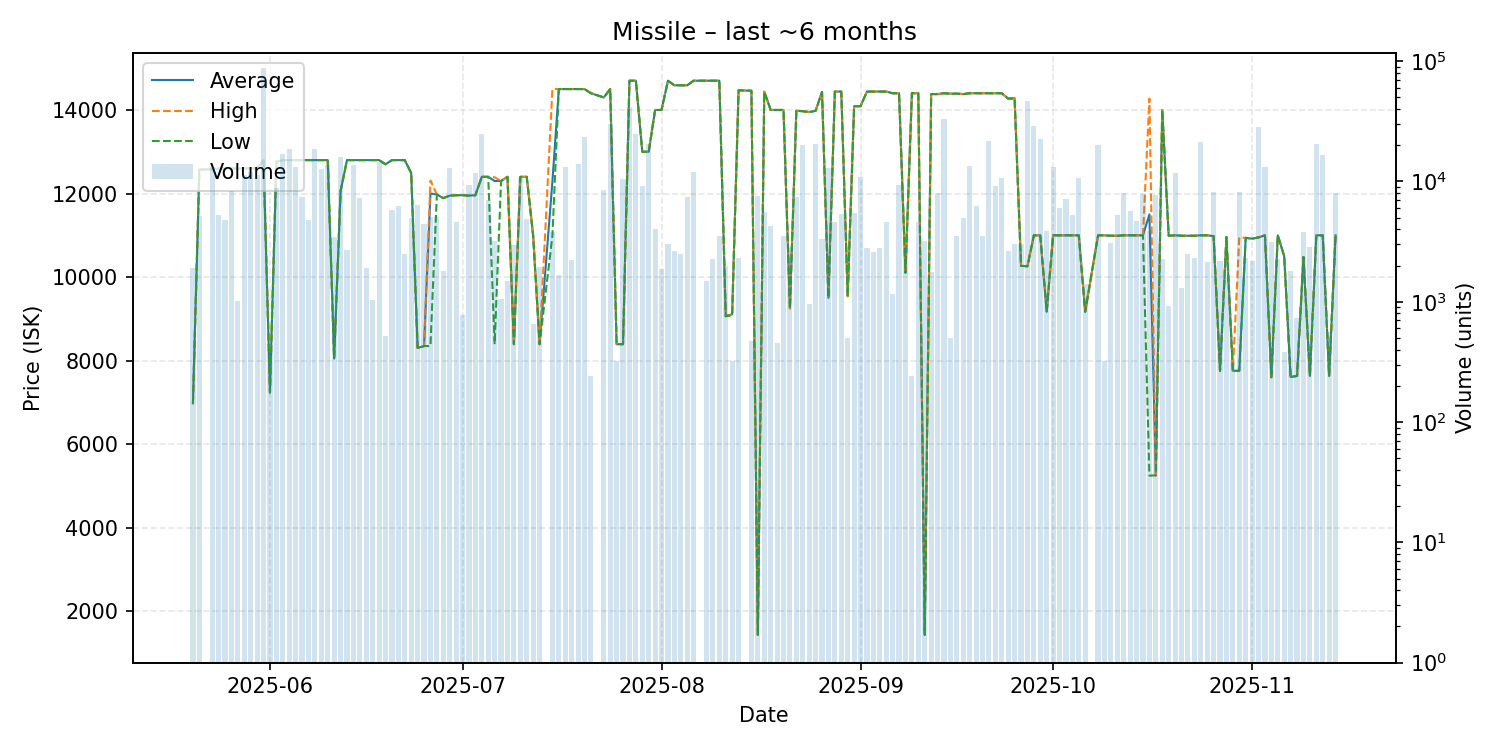

Data behind this chart, as committed beside it:
date, average, highest, lowest, order_count, volume
2025-05-20, 6981, 6981, 6981, 2, 1903
2025-05-21, 12570, 12570, 12570, 2, 5160
2025-05-23, 12580, 12580, 12580, 12, 13255
2025-05-24, 12600, 12600, 12600, 7, 5240
2025-05-25, 12600, 12600, 12600, 6, 4790
2025-05-26, 12600, 12600, 12600, 7, 8265
2025-05-27, 12600, 12600, 12600, 3, 1020
2025-05-28, 12600, 12600, 12600, 5, 11360
2025-05-29, 12600, 12600, 12600, 7, 12043
2025-05-30, 12600, 12600, 12600, 4, 11280
2025-05-31, 12800, 12800, 12800, 7, 87160
2025-06-01, 7239, 7239, 7239, 2, 403
2025-06-02, 12760, 12760, 12760, 4, 8893
2025-06-03, 12800, 12800, 12800, 3, 16960
2025-06-04, 12800, 12800, 12800, 7, 18607
2025-06-05, 12800, 12800, 12800, 5, 13320
2025-06-06, 12800, 12800, 12800, 6, 7406
2025-06-07, 12800, 12800, 12800, 6, 4760
2025-06-08, 12800, 12800, 12800, 7, 18581
2025-06-09, 12800, 12800, 12800, 5, 12780
2025-06-10, 12800, 12800, 12800, 5, 13670
2025-06-11, 8052, 8052, 8052, 4, 3448
2025-06-12, 12060, 12060, 12060, 12, 16026
2025-06-13, 12800, 12800, 12800, 3, 2708
2025-06-14, 12800, 12800, 12800, 7, 13679
2025-06-15, 12800, 12800, 12800, 6, 7320
2025-06-16, 12800, 12800, 12800, 4, 1901
2025-06-17, 12800, 12800, 12800, 5, 1032
2025-06-18, 12800, 12800, 12800, 4, 14600
2025-06-19, 12700, 12700, 12700, 2, 520
2025-06-20, 12800, 12800, 12800, 3, 5758
2025-06-21, 12800, 12800, 12800, 5, 6222
2025-06-22, 12800, 12800, 12800, 2, 2500
2025-06-23, 12490, 12490, 12490, 10, 4992
2025-06-24, 8303, 8303, 8303, 6, 6436
2025-06-25, 8351, 8351, 8351, 5, 4472
2025-06-26, 12000, 12310, 8351, 4, 5109
2025-06-27, 11980, 11980, 11980, 2, 5080
2025-06-28, 11890, 11890, 11890, 6, 1793
2025-06-29, 11950, 11950, 11950, 9, 12988
2025-06-30, 11960, 11960, 11960, 4, 4640
2025-07-01, 11960, 11960, 11960, 3, 780
2025-07-02, 11950, 11950, 11950, 2, 9360
2025-07-03, 11960, 11960, 11960, 7, 11828
2025-07-04, 12400, 12400, 12400, 5, 25000
2025-07-05, 12400, 12400, 12400, 4, 6980
2025-07-06, 12300, 12390, 8396, 5, 3171
2025-07-07, 12300, 12300, 12300, 4, 1060
2025-07-08, 12400, 12400, 12400, 3, 1500
2025-07-09, 8395, 8395, 8395, 3, 2984
2025-07-10, 12400, 12400, 12400, 7, 10770
2025-07-11, 12400, 12400, 12400, 8, 4859
2025-07-12, 10990, 10990, 10990, 1, 652
2025-07-13, 8395, 8395, 8395, 6, 1960
2025-07-15, 12290, 14500, 10990, 9, 3779
2025-07-16, 14500, 14500, 14500, 4, 1660
2025-07-17, 14500, 14500, 14500, 9, 13160
2025-07-18, 14500, 14500, 14500, 4, 2241
2025-07-19, 14500, 14500, 14500, 5, 14001
2025-07-20, 14500, 14500, 14500, 7, 23597
... 113 more rows
